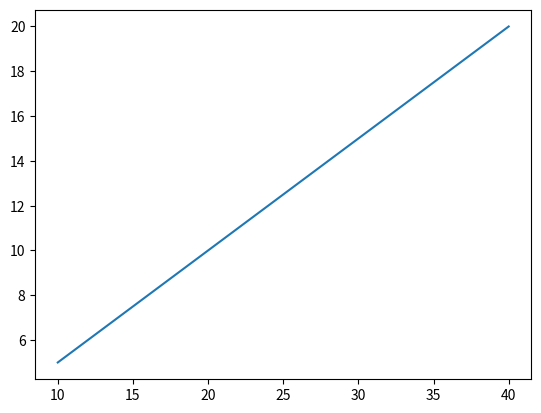
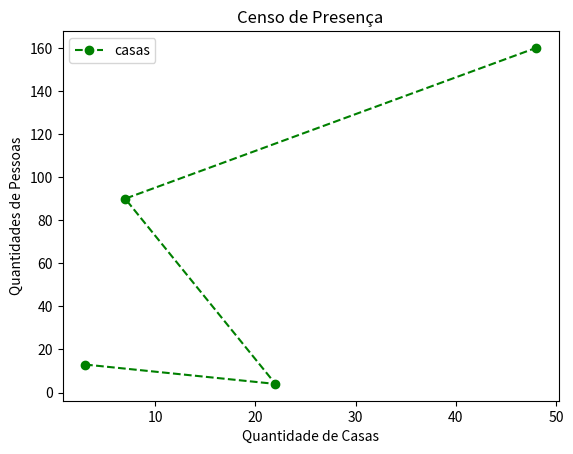
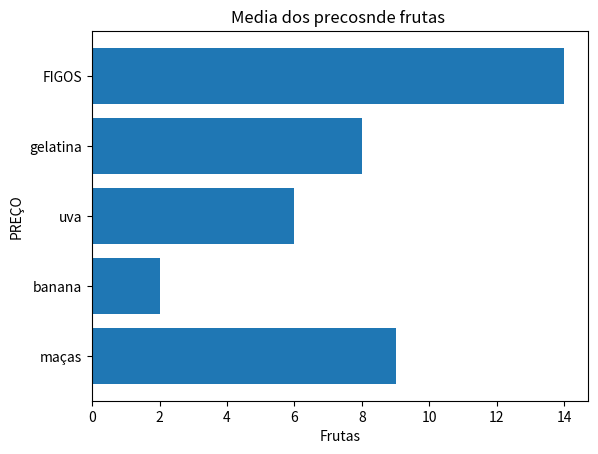
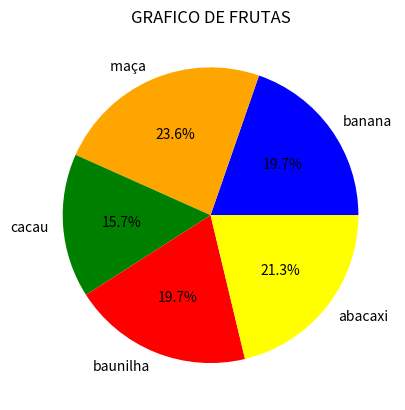
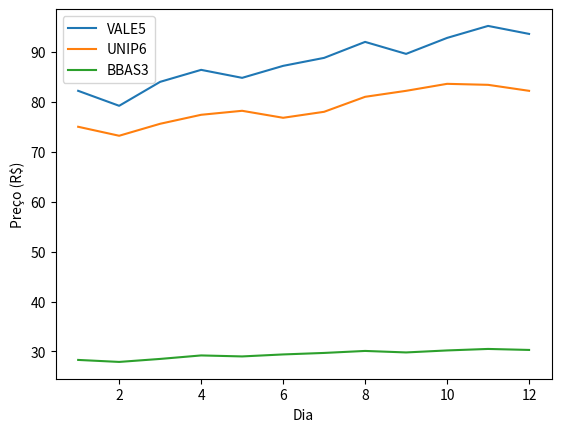
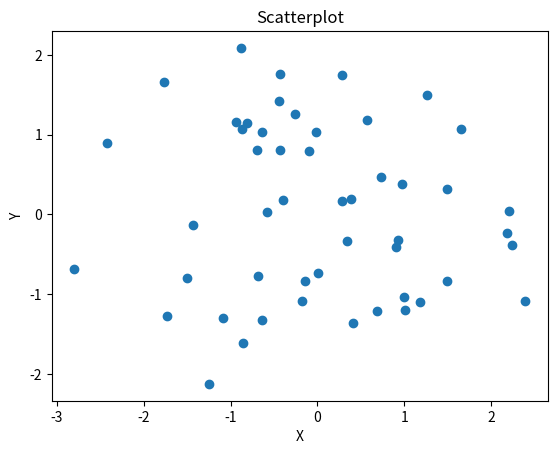

The script that saved these images, in order:
from matplotlib import pyplot
import numpy as np

eixoX_Grafico1 = [10,20,30,40]
eixoY_Grafico1 = [5,10,15,20]
fig, Grafico1 = pyplot.subplots()
Grafico1.plot(eixoX_Grafico1,eixoY_Grafico1)
pyplot.show()

# DADOS

x = [3,22,7,48]
y = [13,4,90,160]

# CRIAR UMA FIGURA E UM EIXO

fig, ax = pyplot.subplots()
#PLOTAR OS GRAFÍCOS COM PERSONALIZAÇÃO

ax.plot(x,y, color = 'green' , linestyle = '--' , marker = 'o', label = 'casas')



# ADICIONAR RÓTULOS E TÍTULOS 

ax.set_xlabel('Quantidade de Casas')
ax.set_ylabel('Quantidades de Pessoas')
ax.set_title('Censo de Presença')

# INCLUIR UMA LEGENDA

ax.legend()

#MOSTRAR O GRAFÍCO

pyplot.show()





# OUTROS GRAFICOS

rotulos = ['maças','banana','uva','gelatina','FIGOS']
valores = [ 9,2,6,8,14]

fig, ax = pyplot.subplots()

ax.barh(rotulos,valores)


ax.set_xlabel('Frutas')
ax.set_ylabel('PREÇO')
ax.set_title('Media dos precosnde frutas ')

pyplot.show()


# ////////////////////////////////////////////////////////////////////////////////////////////////////////////////////////////////////////////////


rotulos = [ 'banana', ' maça', 'cacau', 'baunilha','abacaxi']
tamanho = [25, 30,20,25,27]
cores = ['blue', 'orange', 'green','red','yellow']

fig, ax = pyplot.subplots()

ax.pie(tamanho,labels=rotulos,colors=cores, autopct='%1.1f%%')


ax.set_title('GRAFICO DE FRUTAS')

pyplot.show()

#///////////////////////////////////////////////////////////////////////////////////////////////////////////////////////////////

# Dados (cotações diárias das ações)
dias = list(range(1, 13))
vale5 = [82.2, 79.2, 84.0, 86.4, 84.8, 87.2, 88.8, 92.0, 89.6, 92.8, 95.2, 93.6]
unip6 = [75.0, 73.2, 75.6, 77.4, 78.2, 76.8, 78.0, 81.0, 82.2, 83.6, 83.4, 82.2]
bbas3 = [28.3, 27.9, 28.5, 29.2, 29.0, 29.4, 29.7, 30.1, 29.8, 30.2, 30.5, 30.3]

# Criar figura e eixos
fig, ax = pyplot.subplots()

# Plotar os dados
ax.plot(dias, vale5, label='VALE5')
ax.plot(dias, unip6, label='UNIP6')
ax.plot(dias, bbas3, label='BBAS3')

# Mostrar os rótulos dos eixos e a legenda do gráfico
ax.set_xlabel('Dia')
ax.set_ylabel('Preço (R$)')
ax.legend()

# Exibir o gráfico pronto
pyplot.show()


#////////////////////////////////////////////////////////////////////////////////////////////////////////////////////////////////////////


# Gerar um conjunto de dados aleatórios
np.random.seed(123)
x = np.random.normal(0, 1, 50)
y = np.random.normal(0, 1, 50)

# Criar figura e eixo
fig, ax = pyplot.subplots()

# Criar o gráfico de dispersão
ax.scatter(x, y)

# Inserir rótulos de dados e título
ax.set_xlabel('X')
ax.set_ylabel('Y')
ax.set_title('Scatterplot')

# Exibir o gráfico
pyplot.show()